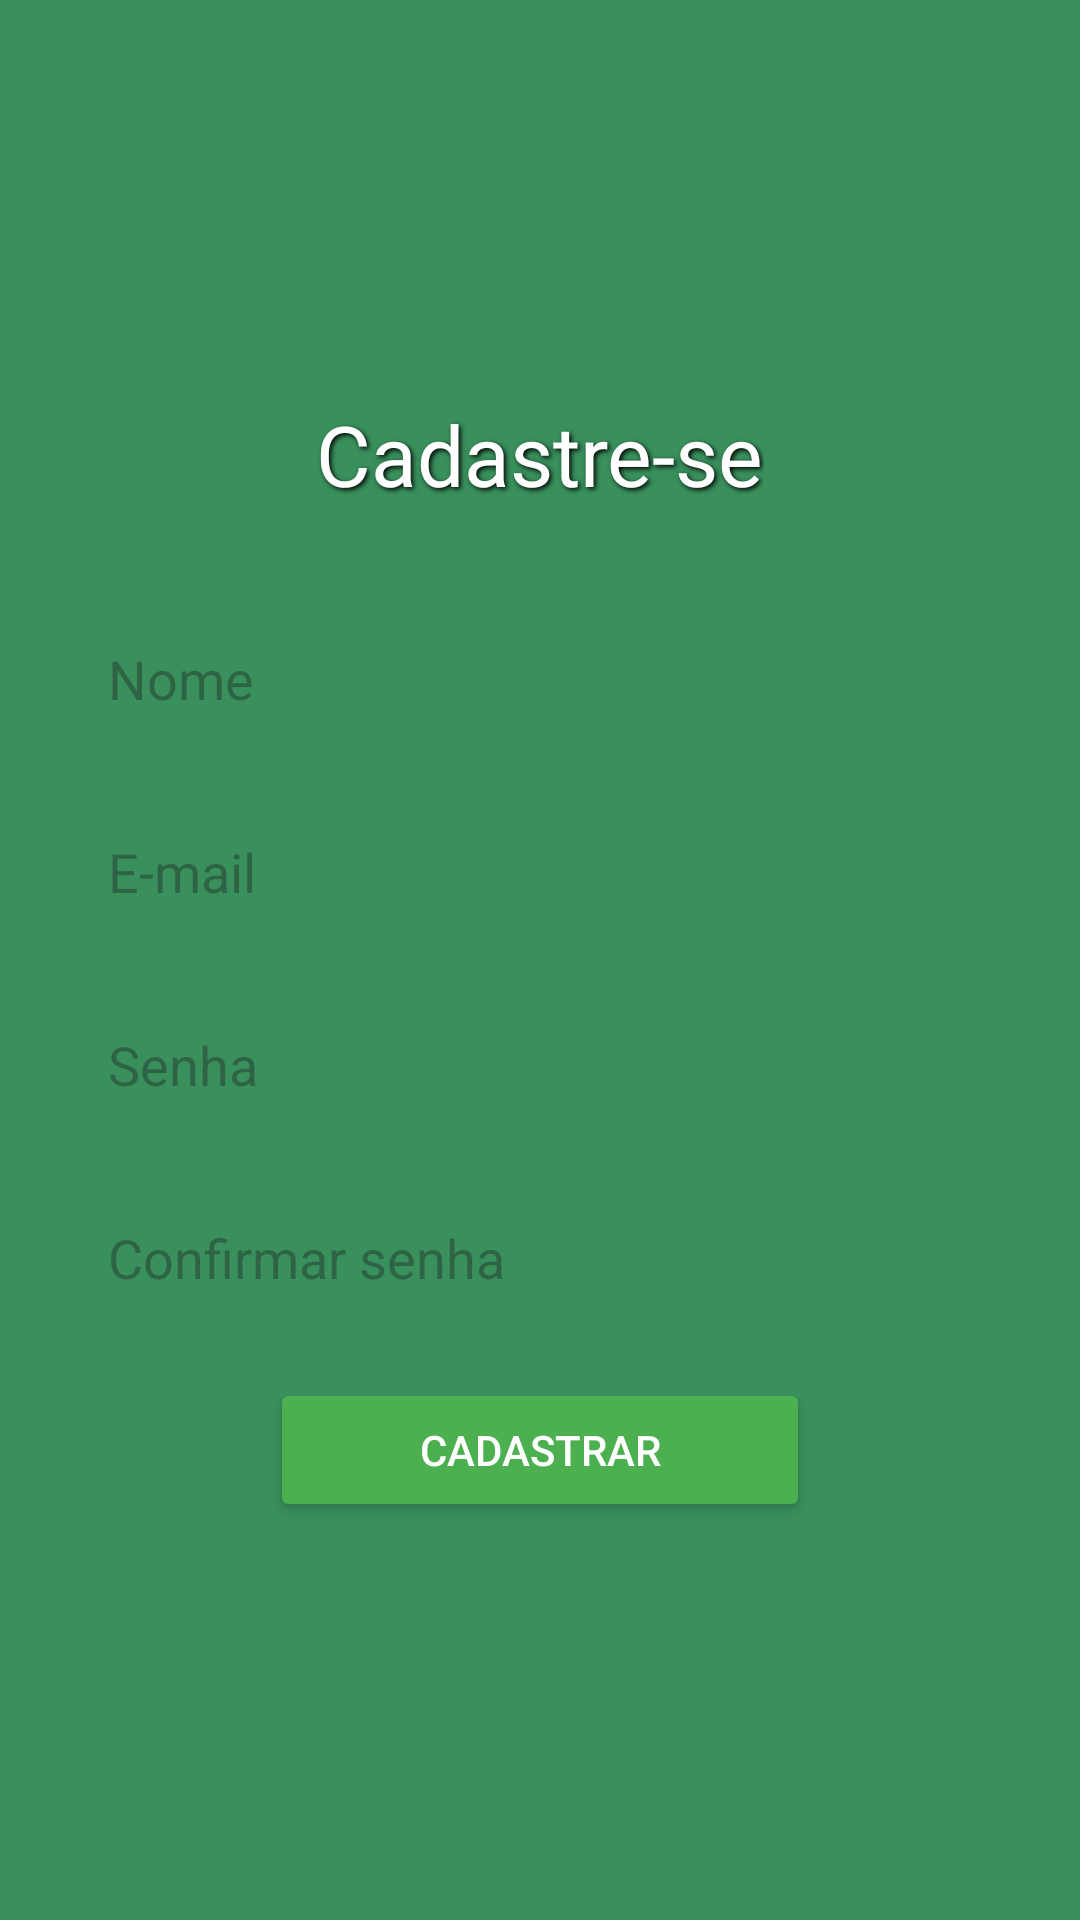

Reconstruct the res/layout file that produces this screen, plus the resources it refers to.
<!-- AndroidManifest.xml: application theme Theme.ProjDevMobile10 -->
<!-- res/layout/activity_cadastro.xml -->
<?xml version="1.0" encoding="utf-8"?>
<LinearLayout xmlns:android="http://schemas.android.com/apk/res/android"
    android:orientation="vertical"
    android:background="#39905C"
    android:padding="24dp"
    android:gravity="center"
    android:layout_width="match_parent"
    android:layout_height="match_parent">

    <TextView
        android:text="Cadastre-se"
        android:textSize="28sp"
        android:textColor="#FFFFFF"
        android:layout_marginBottom="32dp"
        android:shadowColor="#000000"
        android:shadowDx="2"
        android:shadowDy="2"
        android:shadowRadius="4"
        android:layout_width="wrap_content"
        android:layout_height="wrap_content" />

    <EditText
        android:id="@+id/Nome"
        android:hint="Nome"
        android:layout_marginBottom="16dp"
        android:background="@drawable/edit_background"
        android:padding="12dp"
        android:layout_width="match_parent"
        android:layout_height="wrap_content" />

    <EditText
        android:id="@+id/Email"
        android:hint="E-mail"
        android:inputType="textEmailAddress"
        android:layout_marginBottom="16dp"
        android:background="@drawable/edit_background"
        android:padding="12dp"
        android:layout_width="match_parent"
        android:layout_height="wrap_content" />

    <EditText
        android:id="@+id/Senha"
        android:hint="Senha"
        android:inputType="textPassword"
        android:layout_marginBottom="16dp"
        android:background="@drawable/edit_background"
        android:padding="12dp"
        android:layout_width="match_parent"
        android:layout_height="wrap_content" />

    <EditText
        android:id="@+id/ConfirmarSenha"
        android:hint="Confirmar senha"
        android:inputType="textPassword"
        android:layout_marginBottom="16dp"
        android:background="@drawable/edit_background"
        android:padding="12dp"
        android:layout_width="match_parent"
        android:layout_height="wrap_content" />

    <Button
        android:id="@+id/btnCadastrar"
        android:layout_width="180dp"
        android:layout_height="wrap_content"
        android:backgroundTint="#4CAF50"
        android:text="Cadastrar"
        android:textColor="#FFFFFF" />

</LinearLayout>
<!-- resources referenced by this layout -->
<resources>
  <style name="Theme.ProjDevMobile10" parent="Base.Theme.ProjDevMobile10" />
  <style name="Base.Theme.ProjDevMobile10" parent="Theme.Material3.DayNight.NoActionBar">
          
          
      </style>
</resources>
